54-way image classification set "data" from GitHub (satorres8/CARD-RECOGNIZER); label vocabulary: 10 of clubs, 10 of diamonds, 10 of hearts, 10 of spades, 2 of clubs, 2 of diamonds, 2 of hearts, 2 of spades, 3 of clubs, 3 of diamonds, 3 of hearts, 3 of spades, 4 of clubs, 4 of diamonds, 4 of hearts, 4 of spades, 5 of clubs, 5 of diamonds, 5 of hearts, 5 of spades, 6 of clubs, 6 of diamonds, 6 of hearts, 6 of spades, 7 of clubs, 7 of diamonds, 7 of hearts, 7 of spades, 8 of clubs, 8 of diamonds, 8 of hearts, 8 of spades, 9 of clubs, 9 of diamonds, 9 of hearts, 9 of spades, ace of clubs, ace of diamonds, ace of hearts, ace of spades, black joker, jack of clubs, jack of diamonds, jack of hearts, jack of spades, king of clubs, king of diamonds, king of hearts, king of spades, queen of clubs, queen of diamonds, queen of hearts, queen of spades, red joker.

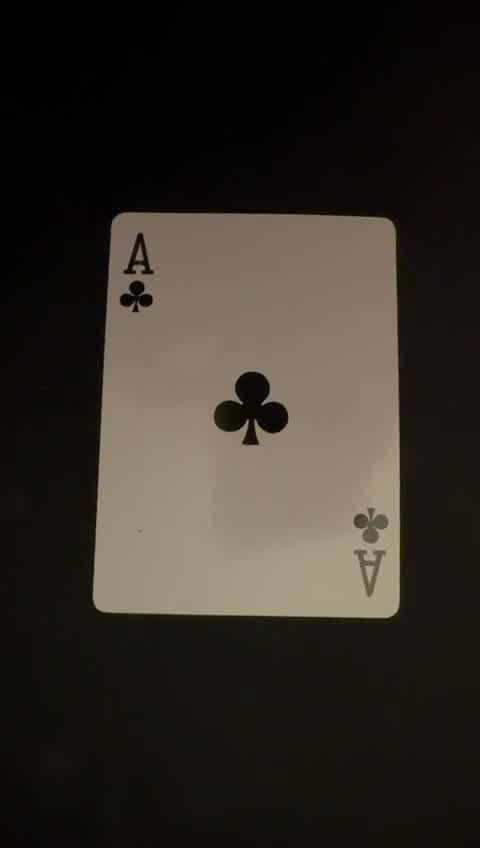
Label: ace of clubs

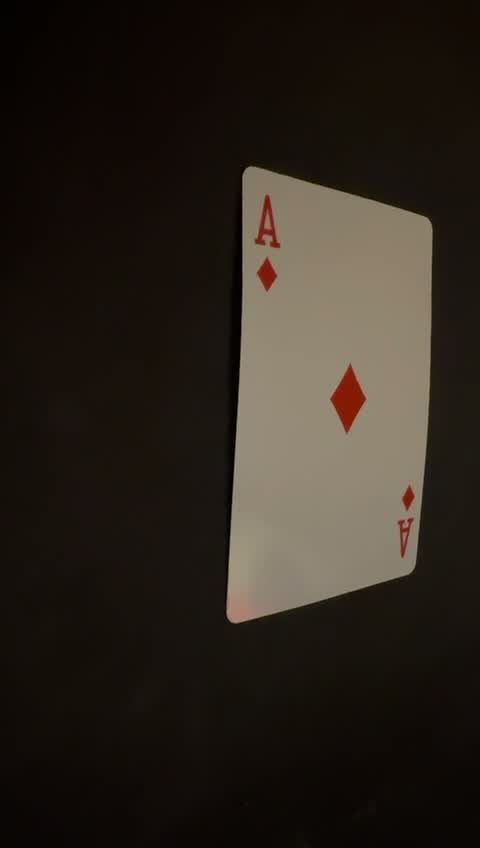
Label: ace of diamonds

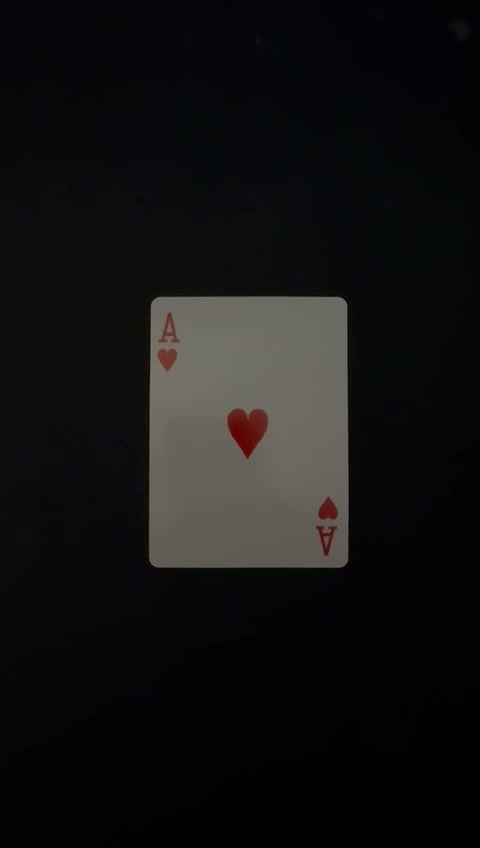
Label: ace of hearts

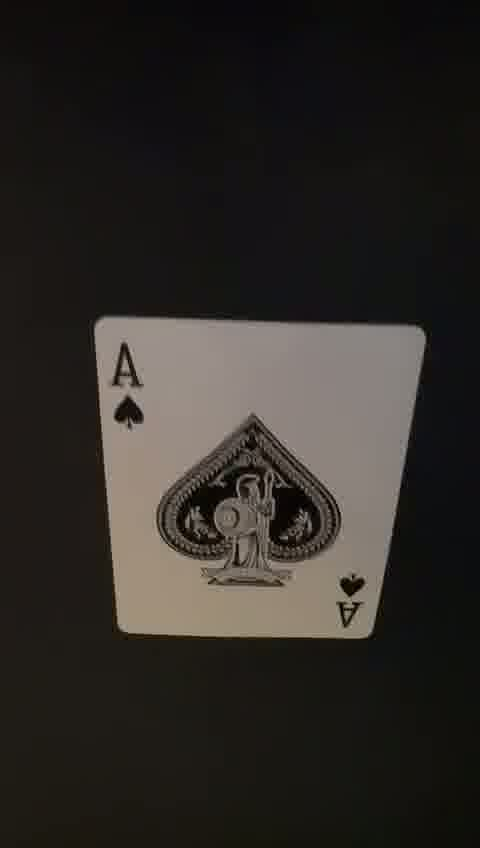
Label: ace of spades

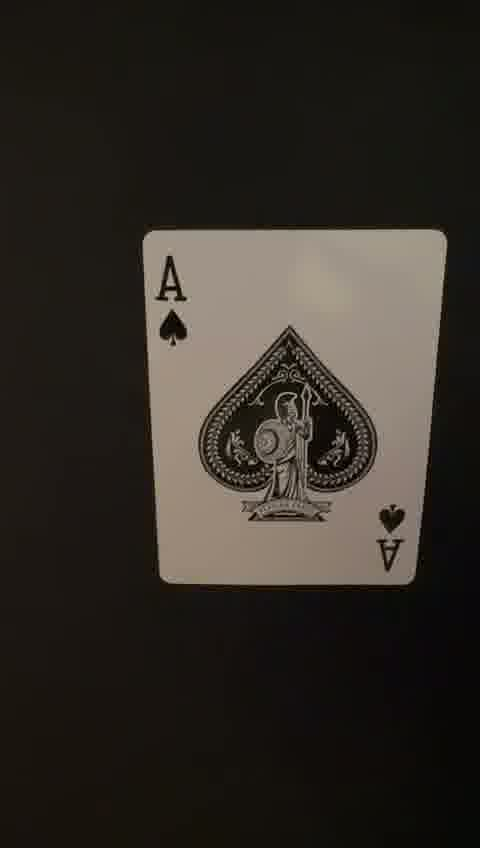
Label: ace of spades

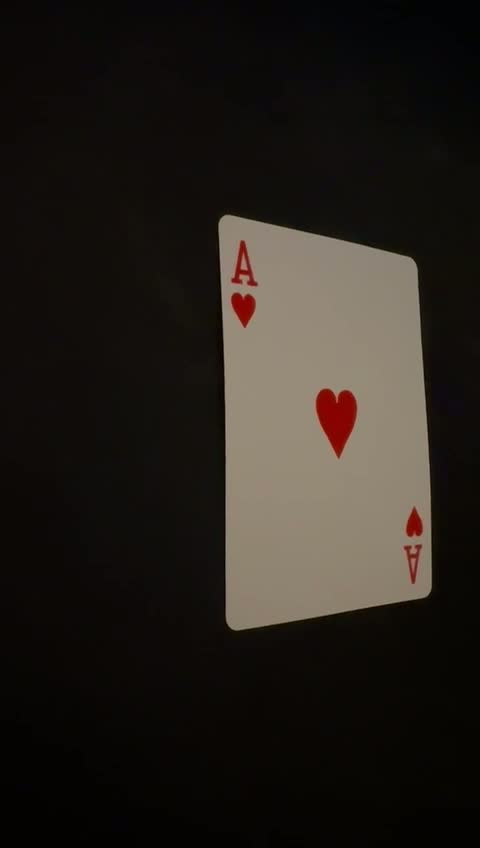
Label: ace of hearts
